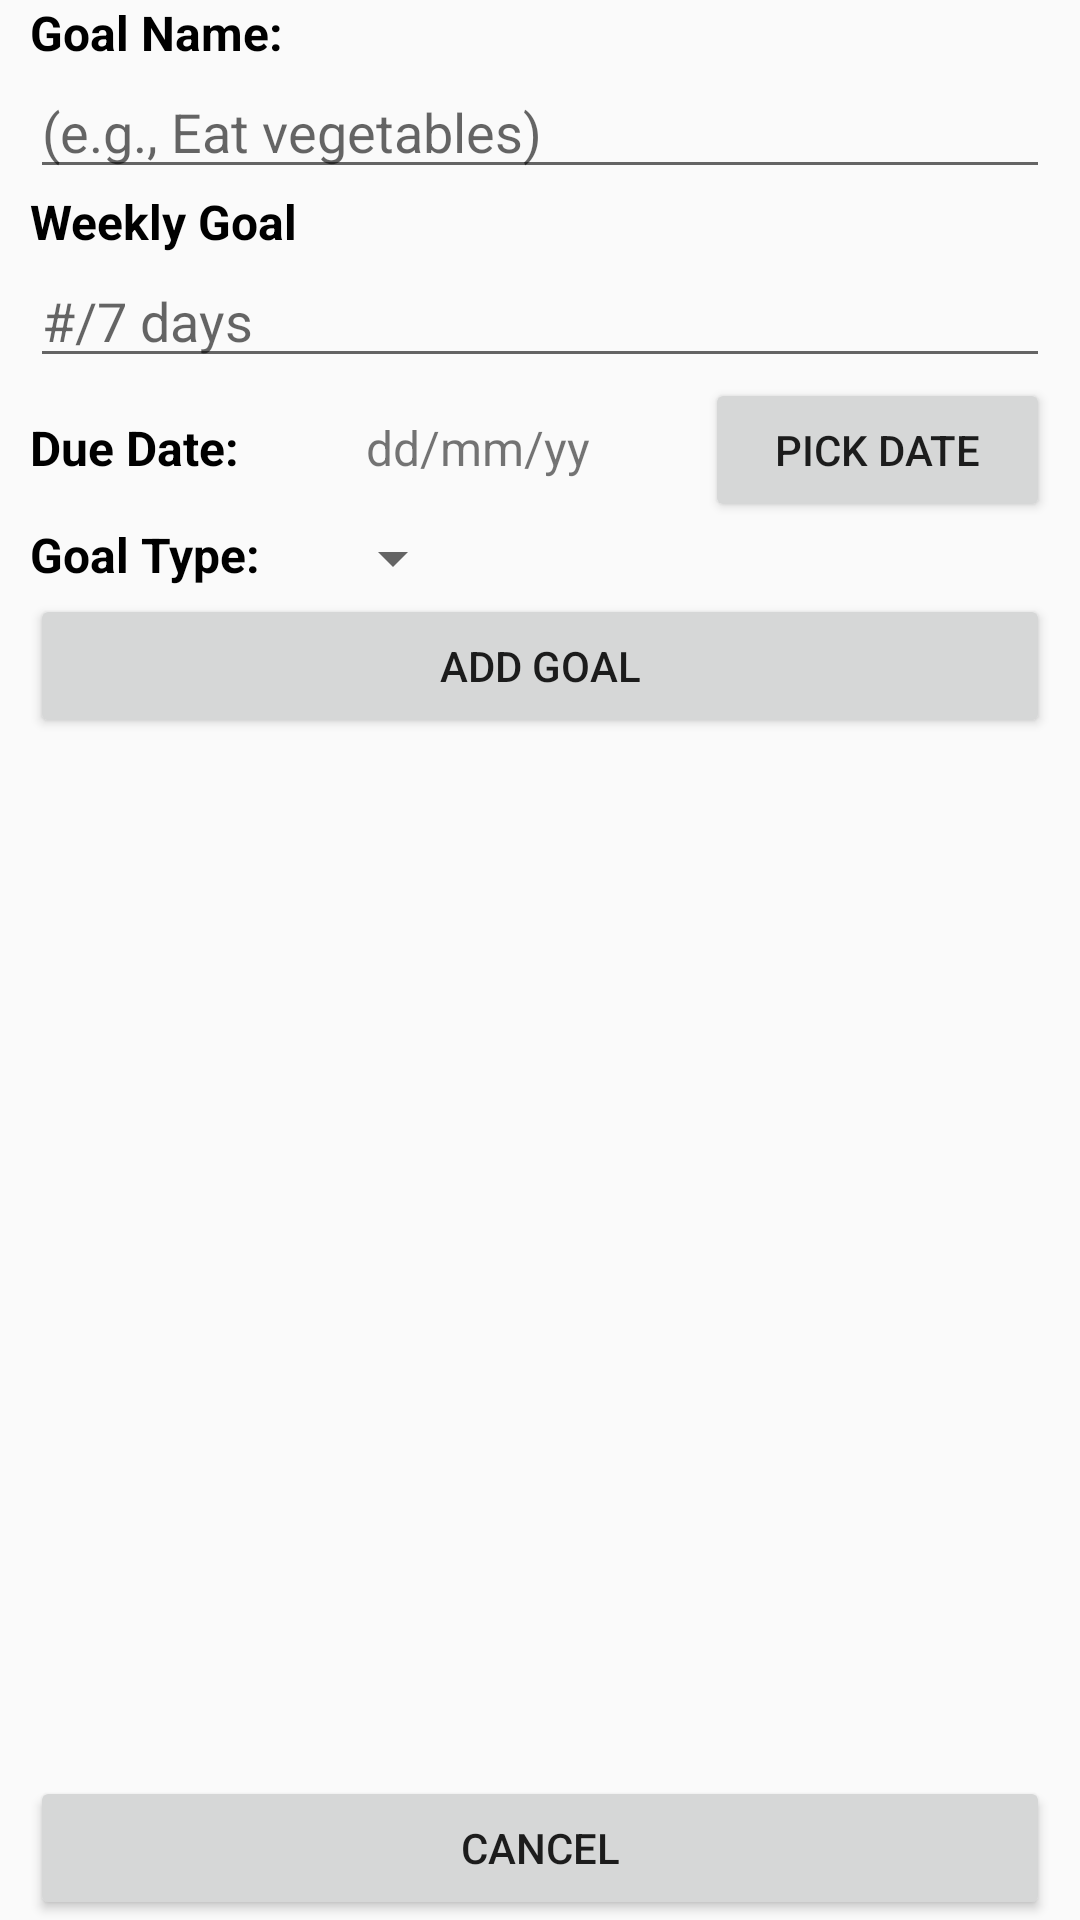

The Android layout XML behind this screen, and the referenced resources:
<!-- AndroidManifest.xml: application theme AppTheme -->
<!-- res/layout/activity_add_goal.xml -->
<?xml version="1.0" encoding="utf-8"?>
<LinearLayout
        xmlns:android="http://schemas.android.com/apk/res/android"
        xmlns:tools="http://schemas.android.com/tools"
        xmlns:app="http://schemas.android.com/apk/res-auto"
        android:layout_width="match_parent"
        android:layout_height="match_parent"
        tools:context=".AddGoalActivity"
        android:orientation="vertical">


    <LinearLayout
            android:layout_width="match_parent"
            android:layout_height="match_parent"
            android:orientation="vertical"
            android:layout_marginLeft="10dp"
            android:layout_marginRight="10dp"
    >
        <TextView
                android:layout_width="wrap_content"
                android:layout_height="wrap_content"
                android:text="Goal Name:"
                android:textSize="16sp"
                android:textStyle="bold"
                android:textColor="@color/Black"
        />
        <EditText
                android:layout_width="match_parent"
                android:layout_height="wrap_content"
                android:id="@+id/add_goal_title"
                android:hint="(e.g., Eat vegetables)"/>

        <LinearLayout android:layout_width="match_parent"
                      android:layout_height="wrap_content">
            <LinearLayout android:layout_width="wrap_content"
                          android:layout_height="wrap_content"
                          android:orientation="vertical"
                          android:layout_weight="1"
            >
                <TextView android:layout_width="wrap_content" android:layout_height="wrap_content"
                          android:text="Weekly Goal"
                          android:textSize="16sp"
                          android:textStyle="bold"
                          android:textColor="@color/Black"
                />
                <EditText
                        android:layout_width="match_parent"
                        android:layout_height="wrap_content"
                        android:hint="#/7 days"
                        android:id="@+id/add_quantity"
                        android:inputType="number"/>
            </LinearLayout>
            
            
            
            
            
            
            
            
            
            
            
            
            
            
            
            
            
            
            
            
            
            
            
            
            
            
            
            
            
            
            
            
            
            


        </LinearLayout>

        <LinearLayout
                android:layout_width="match_parent"
                android:layout_height="wrap_content"
                android:orientation="horizontal"
        >
            <TextView
                    android:layout_width="wrap_content"
                    android:layout_height="wrap_content"
                    android:text="Due Date: "
                    android:textSize="16sp"
                    android:paddingEnd="16dp"
                    android:textStyle="bold"
                    android:textColor="@color/Black"
                    android:layout_weight="1"
            />
            <TextView
                    android:layout_width="wrap_content"
                    android:layout_height="wrap_content"
                    android:text="dd/mm/yy"
                    android:textSize="16sp"
                    android:paddingEnd="16dp"
                    android:layout_weight="1"
                    android:id="@+id/add_date"
            />
            <Button
                    android:layout_width="wrap_content"
                    android:layout_height="wrap_content"
                    android:text="Pick Date"
                    android:layout_weight="1"
                    android:onClick="showDatePickerDialog"
            />
        </LinearLayout>
        <LinearLayout
                android:layout_width="match_parent"
                android:layout_height="wrap_content"
                android:orientation="horizontal">
            <TextView
                    android:layout_width="wrap_content"
                    android:layout_height="wrap_content"
                    android:text="Goal Type: "
                    android:textSize="16sp"
                    android:paddingEnd="16dp"
                    android:textStyle="bold"
                    android:textColor="@color/Black"
            />

            <Spinner
                    android:layout_width="wrap_content"
                    android:layout_height="wrap_content"
                    android:id="@+id/spinner"
                    android:textAlignment="center"
            />
        </LinearLayout>

        <LinearLayout
                android:layout_width="match_parent"
                android:layout_height="match_parent"
                android:orientation="vertical">
            <Button
                    android:layout_width="match_parent"
                    android:layout_height="wrap_content"
                    android:text="Add Goal"
                    android:id="@+id/btn_add"
            />
            <TextView android:layout_width="match_parent"
                      android:layout_height="wrap_content"
                      android:layout_weight="1"
                      android:text="Only for layout spacing"
                      android:visibility="invisible"
            />
            <Button
                    android:layout_width="match_parent"
                    android:layout_height="wrap_content"
                    android:text="Cancel"
                    android:id="@+id/add_btn_cancel"
                    android:layout_gravity="bottom"
            />
        </LinearLayout>

    </LinearLayout>


</LinearLayout>
<!-- resources referenced by this layout -->
<resources>
  <color name="Black">#000000</color>
  <style name="AppTheme" parent="Theme.AppCompat.Light.DarkActionBar">
          
          <item name="colorPrimary">@color/colorPrimary</item>
          <item name="colorPrimaryDark">@color/colorPrimaryDark</item>
          <item name="colorAccent">@color/colorAccent</item>
      </style>
  <color name="colorPrimary">#1765A5</color>
  <color name="colorPrimaryDark">#27326F</color>
  <color name="colorAccent">#D81B60</color>
</resources>
